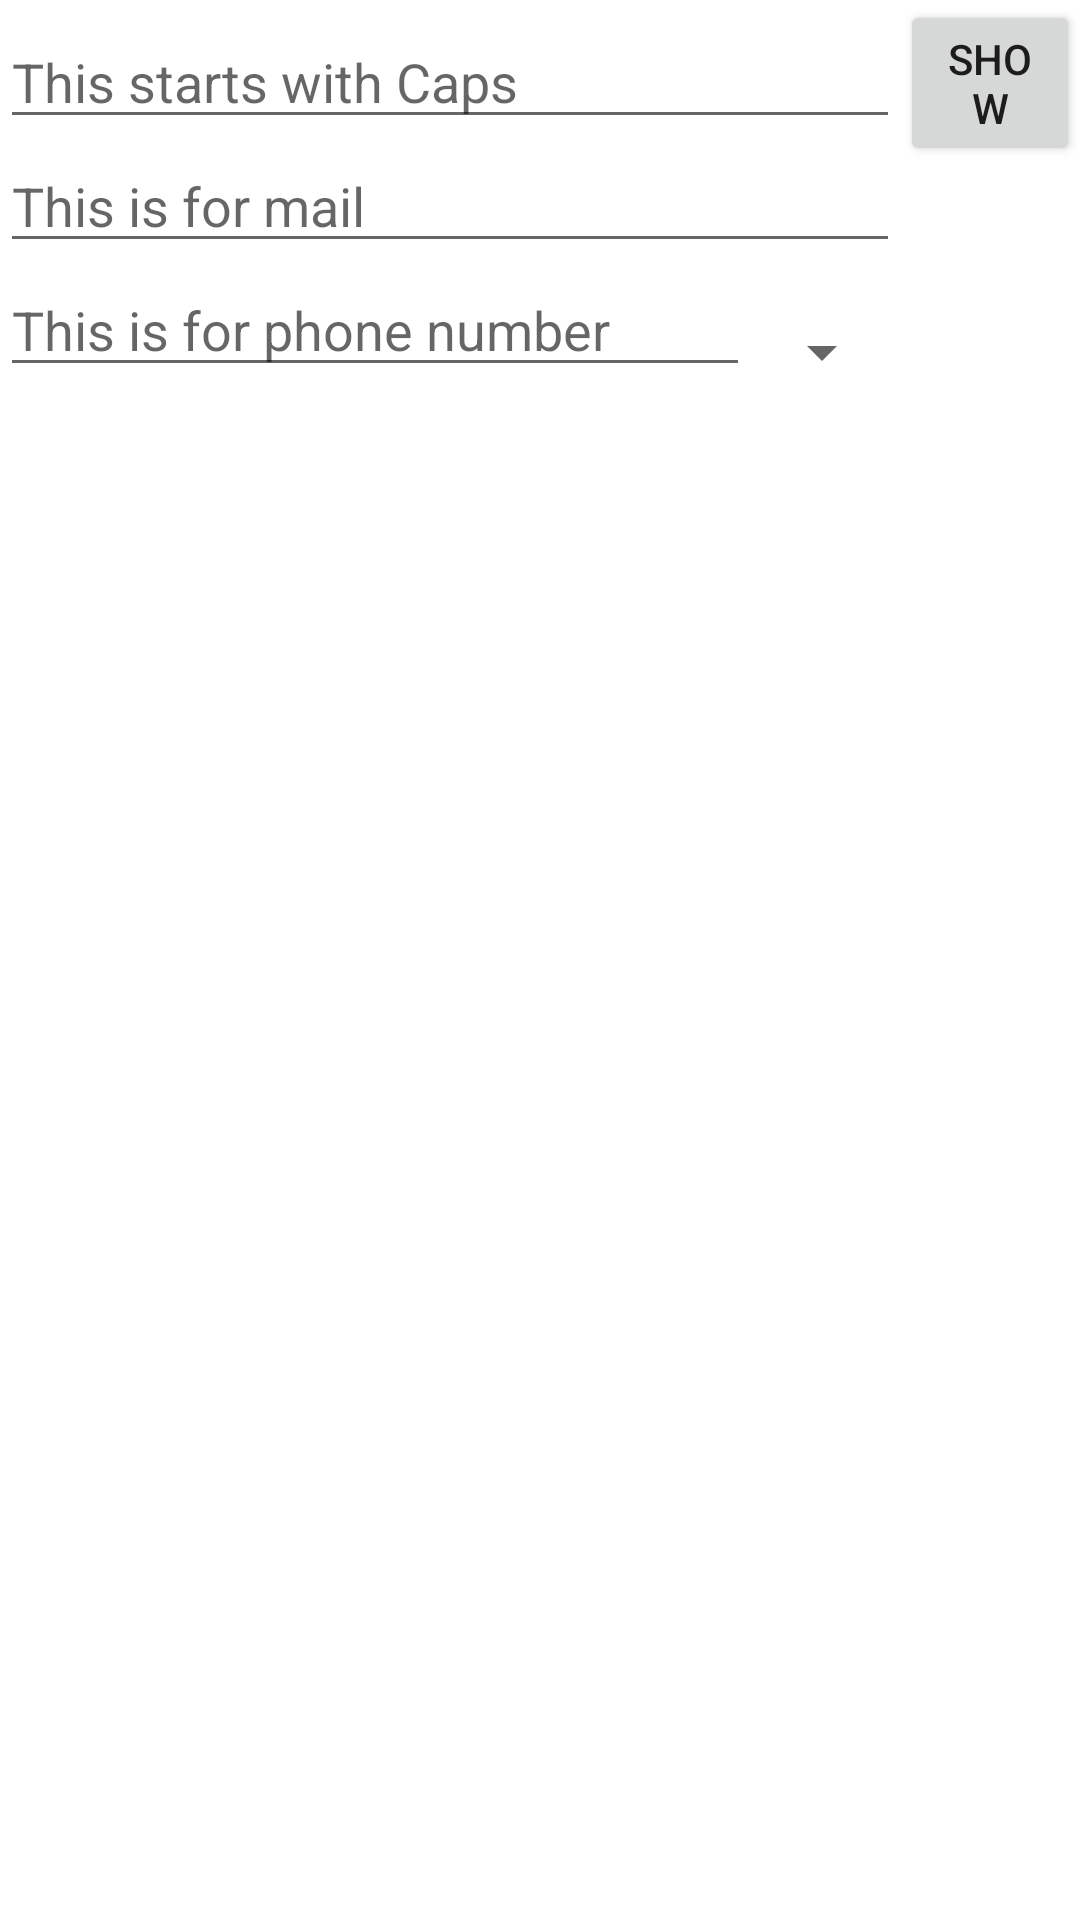

The Android layout XML behind this screen, and the referenced resources:
<!-- AndroidManifest.xml: application theme Theme.Menu -->
<!-- res/layout/keyboard_layout.xml -->
<?xml version="1.0" encoding="utf-8"?>
<RelativeLayout xmlns:android="http://schemas.android.com/apk/res/android"
    android:layout_width="match_parent"
    android:layout_height="match_parent"
    xmlns:tools="http://schemas.android.com/tools"
    android:orientation="vertical"
    tools:context=".KeyboardStuff">

    <EditText
        android:hint="This starts with Caps"
        android:layout_marginTop="5dp"
        android:id="@+id/editCaps"
        android:layout_alignParentTop="true"
        android:layout_alignParentLeft="true"
        android:layout_width="300dp"
        android:layout_height="wrap_content"
        android:inputType="textCapSentences"/>

    <Button
        android:id="@+id/showButton"
        android:layout_toRightOf="@+id/editCaps"
        android:layout_width="wrap_content"
        android:layout_height="wrap_content"
        android:text="SHOW"
        android:onClick="showToast"/>

    <EditText
        android:id="@+id/mail"
        android:inputType="textEmailAddress"
        android:hint="This is for mail"
        android:layout_width="300dp"
        android:layout_height="wrap_content"
        android:layout_below="@+id/editCaps"/>

    <EditText
        android:inputType="phone"
        android:id="@+id/phone"
        android:layout_width="250dp"
        android:layout_height="wrap_content"
        android:hint="This is for phone number"
        android:layout_below="@+id/mail"/>

    <Spinner
        android:id="@+id/spinner"
        android:layout_marginTop="50dp"
        android:layout_width="wrap_content"
        android:layout_height="wrap_content"
        android:layout_toRightOf="@+id/phone"
        android:layout_below="@+id/showButton"/>

</RelativeLayout>
<!-- resources referenced by this layout -->
<resources>
  <style name="Theme.Menu" parent="Theme.MaterialComponents.DayNight.DarkActionBar">
          
          <item name="colorPrimary">@color/grey</item>
          <item name="colorPrimaryVariant">@color/purple_700</item>
          <item name="colorOnPrimary">@color/white</item>
          
          <item name="colorSecondary">@color/teal_200</item>
          <item name="colorSecondaryVariant">@color/teal_700</item>
          <item name="colorOnSecondary">@color/black</item>
          
          <item name="android:statusBarColor" tools:targetApi="l">?attr/colorPrimaryVariant</item>
          
      </style>
  <color name="grey">#FF666666</color>
  <color name="purple_700">#FF3700B3</color>
  <color name="white">#FFFFFFFF</color>
  <color name="teal_200">#FF03DAC5</color>
  <color name="teal_700">#FF018786</color>
  <color name="black">#FF000000</color>
</resources>
